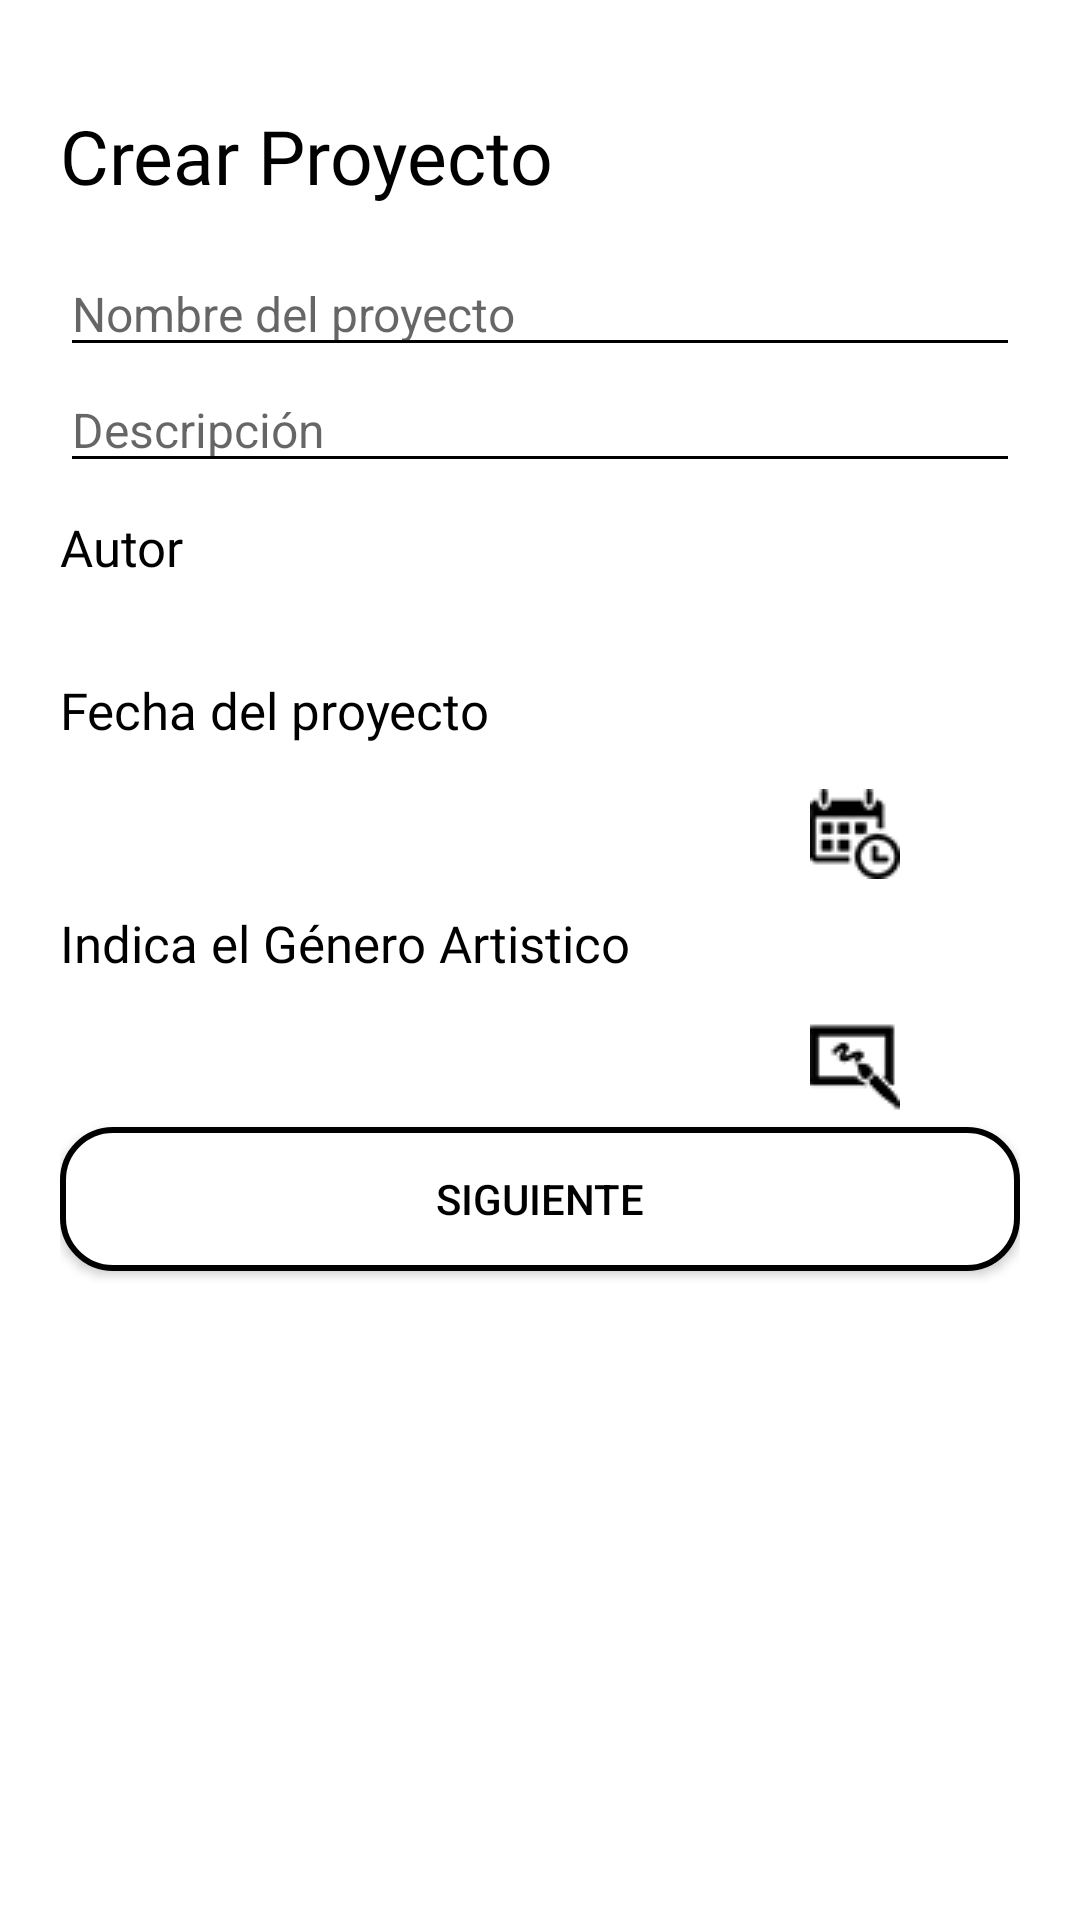

Write the Android layout XML for this screen, with the resource values it uses.
<!-- AndroidManifest.xml: application theme AppTheme -->
<!-- res/layout/activity_crear_proyecto.xml -->
<?xml version="1.0" encoding="utf-8"?>
<LinearLayout xmlns:android="http://schemas.android.com/apk/res/android"
    style="@style/layoutPrincipal">

    <TextView
        android:layout_width="wrap_content"
        android:layout_height="wrap_content"
        android:text="@string/crear_proyecto"
        style="@style/titulosSeccion"/>

    <EditText
        android:id="@+id/editTextNombreProyecto"
        android:layout_width="match_parent"
        android:layout_height="wrap_content"
        android:hint="@string/nombre_del_proyecto"
        style="@style/caja"/>

    <EditText
        android:id="@+id/desc_proyecto"
        android:layout_width="match_parent"
        android:layout_height="wrap_content"
        android:hint="@string/descripcion"
        android:ems="10"
        android:inputType="textMultiLine"
        style="@style/caja"/>

    <TextView
        android:layout_width="match_parent"
        android:layout_height="wrap_content"
        android:text="@string/autor"
        style="@style/subTitulos"
        />

    <TextView
        android:id="@+id/autorProyecto"
        android:layout_width="match_parent"
        android:layout_height="wrap_content"
        style="@style/caja"/>

    <TextView
        android:layout_width="match_parent"
        android:layout_height="wrap_content"
        android:text="@string/fecha_del_proyecto"
        style="@style/subTitulos"/>

    <RelativeLayout
        android:layout_width="match_parent"
        android:layout_height="wrap_content">

        <TextView
            android:layout_width="250dp"
            android:layout_height="45dp"
            android:id="@+id/in_date_proyect"
            android:layout_alignParentTop="true"
            android:layout_alignParentLeft="true"
            android:layout_alignParentStart="true"/>

        <ImageButton
            android:src="@drawable/calendar"
            android:background="@color/blanco"
            android:layout_width="wrap_content"
            android:layout_height="wrap_content"
            android:text="@string/selecciona_fecha"
            android:id="@+id/btn_date_proyect"
            android:layout_alignBottom="@+id/in_date_proyect"
            android:layout_toRightOf="@+id/in_date_proyect"
            android:layout_toEndOf="@+id/in_date_proyect"/>

    </RelativeLayout>

    <TextView
        android:layout_width="match_parent"
        android:layout_height="wrap_content"
        android:text="@string/indica_el_genero_artistico_del_proyecto"
        style="@style/subTitulos"/>

    <RelativeLayout
        android:layout_width="match_parent"
        android:layout_height="wrap_content">

        <TextView
            android:layout_width="250dp"
            android:layout_height="45dp"
            android:id="@+id/in_genero_proyect"
            android:layout_alignParentTop="true"
            android:layout_alignParentLeft="true"
            android:layout_alignParentStart="true"/>

        <ImageButton
            android:src="@drawable/genero"
            android:background="@color/blanco"
            android:layout_width="wrap_content"
            android:layout_height="wrap_content"
            android:text="@string/seleccionar_genero"
            android:id="@+id/btn_genero_proyect"
            android:layout_alignBottom="@+id/in_genero_proyect"
            android:layout_toRightOf="@+id/in_genero_proyect"
            android:layout_toEndOf="@+id/in_genero_proyect"/>

    </RelativeLayout>

    <Button
        android:id="@+id/buttonCrearProyecto"
        style="@style/boton"
        android:layout_width="match_parent"
        android:layout_height="wrap_content"
        android:text="@string/siguiente"/>

</LinearLayout>
<!-- resources referenced by this layout -->
<resources>
  <color name="blanco">#FFFFFF</color>
  <!-- drawable calendar: png bitmap (drawable, 799 bytes) -->
  <!-- drawable genero: png bitmap (drawable, 529 bytes) -->
  <string name="autor">Autor</string>
  <string name="crear_proyecto">Crear Proyecto</string>
  <string name="descripcion">Descripción</string>
  <string name="fecha_del_proyecto">Fecha del proyecto</string>
  <string name="indica_el_genero_artistico_del_proyecto">Indica el Género Artistico</string>
  <string name="nombre_del_proyecto">Nombre del proyecto</string>
  <string name="selecciona_fecha">Selecciona Fecha</string>
  <string name="seleccionar_genero">Seleccionar Género</string>
  <string name="siguiente">Siguiente</string>
  <style name="boton">
          <item name="android:layout_height">wrap_content</item>
          <item name="android:layout_width">match_parent</item>
          <item name="android:layout_marginTop">5dp</item>
          <item name="android:textColor">@color/negro</item>
          <item name="android:background">@drawable/borde_redondo</item>
      </style>
  <style name="caja">
          <item name="android:textSize">16sp</item>
          <item name="android:textColor">#666666</item>
      </style>
  <style name="layoutPrincipal">
          <item name="android:layout_width">match_parent</item>
          <item name="android:layout_height">match_parent</item>
          <item name="android:padding">20sp</item>
          <item name="android:orientation">vertical</item>
          <item name="android:background">@color/blanco</item>
      </style>
  <style name="subTitulos">
          <item name="android:fontFamily">@font/adam</item>
          <item name="android:textSize">17sp</item>
          <item name="android:paddingTop">10dp</item>
          <item name="android:textColor">@color/negro</item>
      </style>
  <style name="titulosSeccion">
          <item name="android:fontFamily">@font/adam</item>
          <item name="android:textSize">25sp</item>
          <item name="android:paddingTop">15dp</item>
          <item name="android:paddingBottom">15dp</item>
          <item name="android:textColor">@color/negro</item>
      </style>
  <style name="AppTheme" parent="Theme.AppCompat.Light.DarkActionBar">
          
          <item name="colorPrimary">@color/negro</item>
          <item name="colorPrimaryDark">@color/negro</item>
          <item name="colorAccent">@color/negro</item>
          <item name="colorControlNormal">@color/negro</item>
      </style>
  <color name="negro">#000000</color>
  <!-- drawable borde_redondo (drawable) -->
  <?xml version="1.0" encoding="utf-8"?>
  <shape xmlns:android="http://schemas.android.com/apk/res/android" android:shape="rectangle">
      <solid android:color="#ffffff"/>
  
      <stroke android:width="2dp"
          android:color="#ff000000"/>
  
      <padding android:left="1dp"
          android:top="1dp"
          android:right="1dp"
          android:bottom="1dp"/>
  
      <corners android:radius="50px"/>
  </shape>
</resources>
